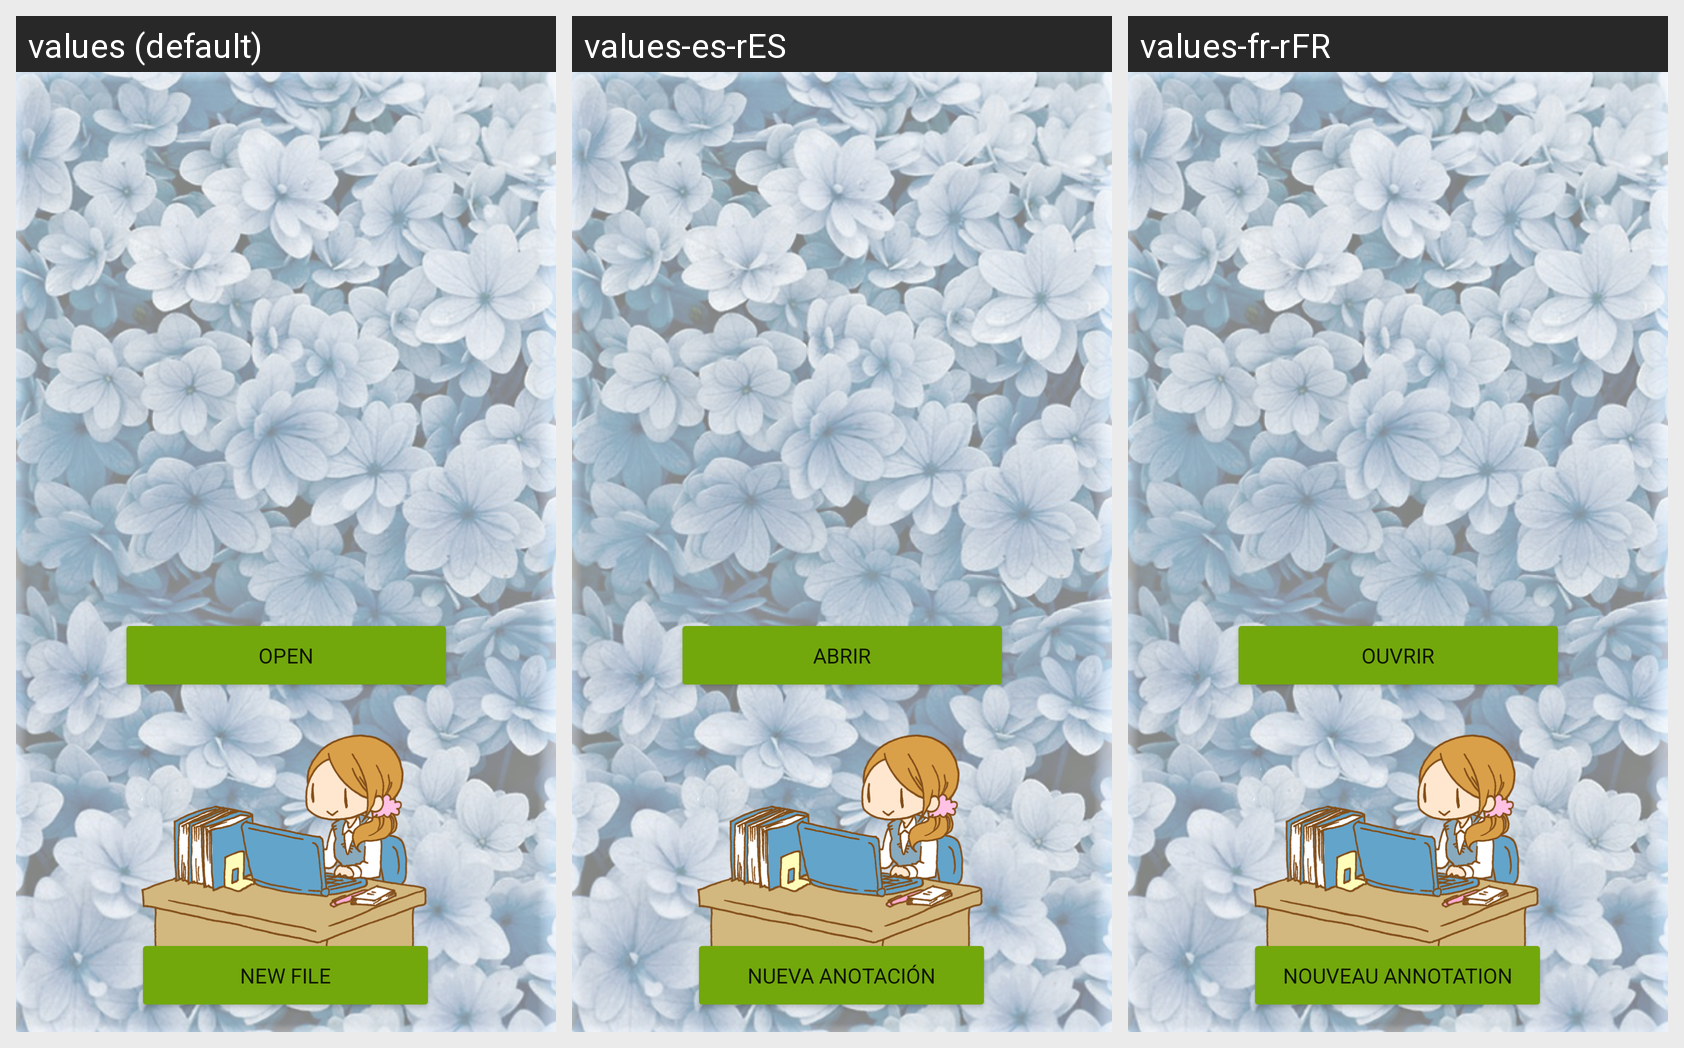

This grid shows one Android layout under several languages. Give, for every string resource on the screen, its name, the default text and each shown locale's text.
Android screen res/layout/activity_main.xml rendered under 3 locales, left to right: values (default), values-es-rES, values-fr-rFR. Device: Nexus 5 (rendered at 1080×1920; each locale shown at half size, 540×960, under a caption strip naming it); theme Theme.MiColorNote.
Strings drawn on this screen, with the default value and each locale's value (text and hints the layout hard-codes, and strings that could not be matched under every locale, appear in the picture but are not listed):

main_nueva_anotacion
  values: New File
  values-es-rES: Nueva anotación
  values-fr-rFR: Nouveau Annotation

main_abrir
  values: Open
  values-es-rES: Abrir
  values-fr-rFR: Ouvrir
